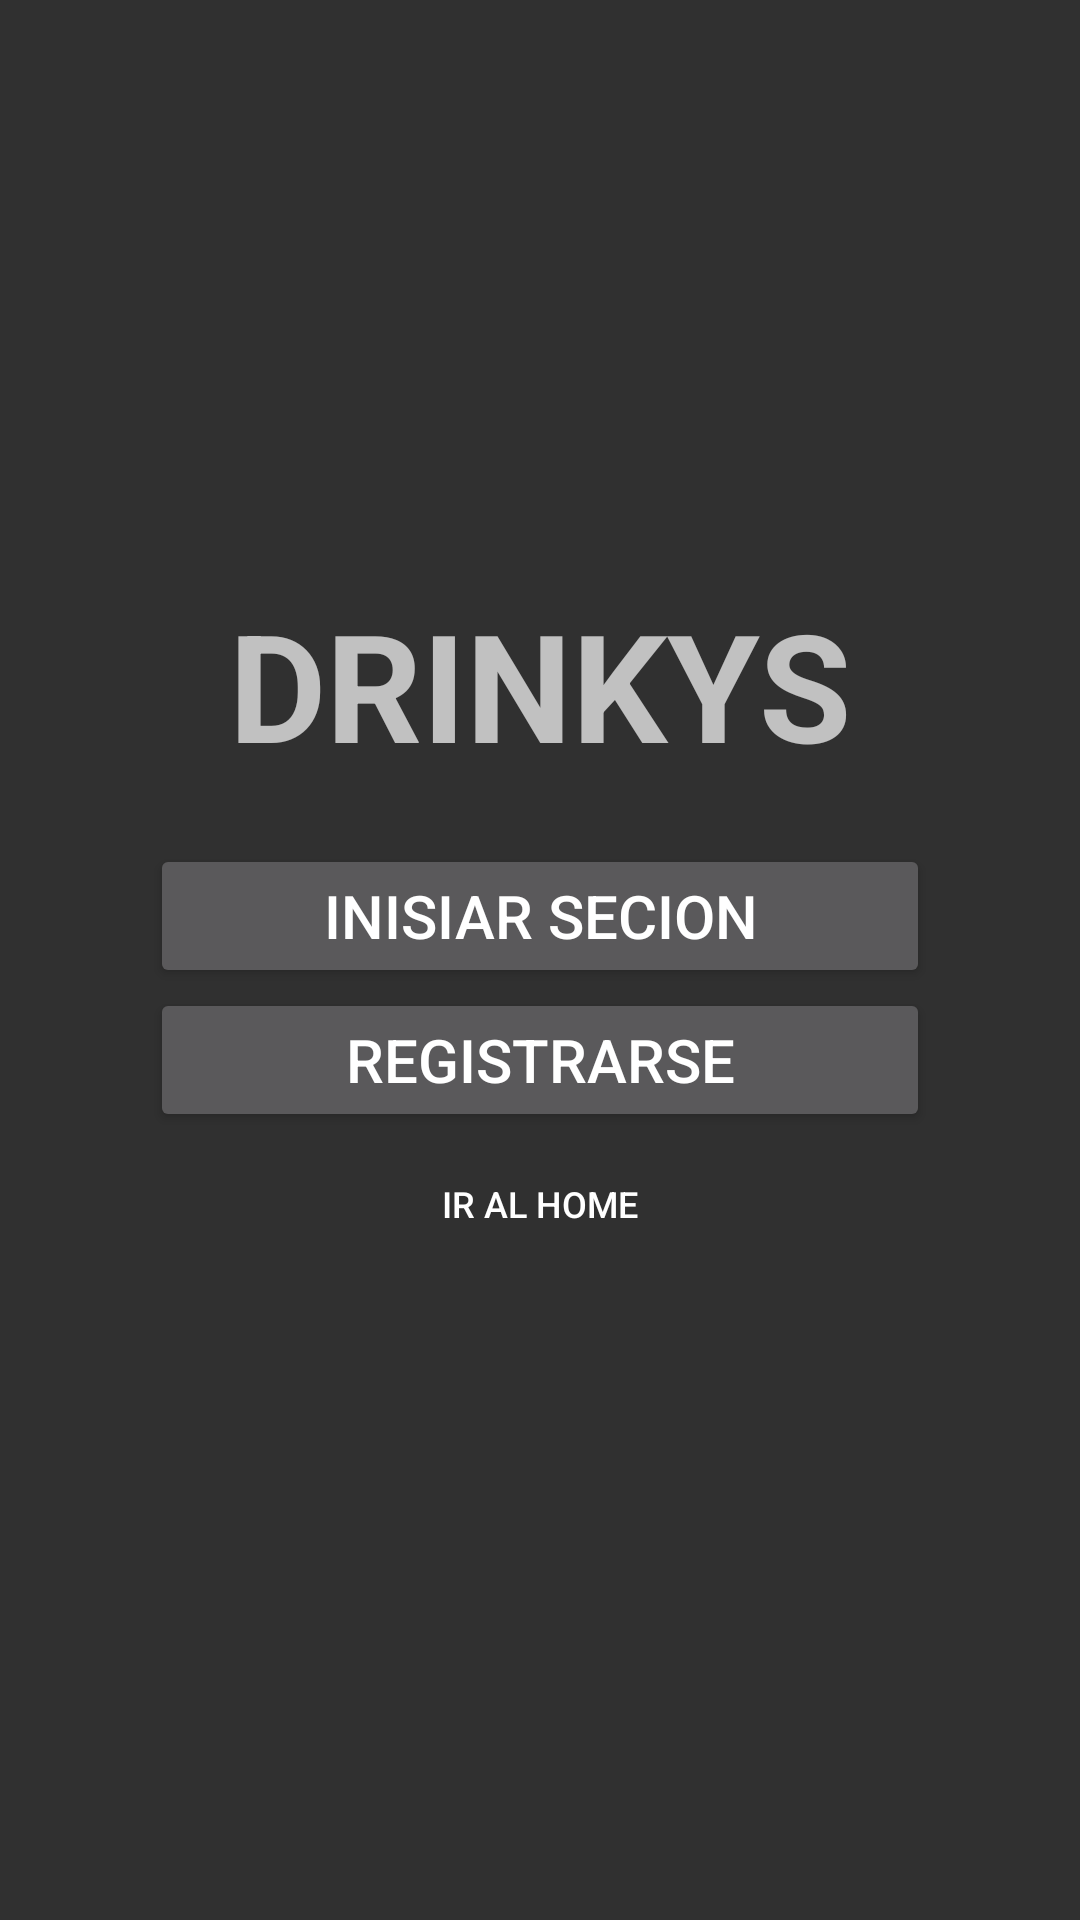

The Android layout XML behind this screen, and the referenced resources:
<!-- AndroidManifest.xml: application theme Theme.AppCompat.NoActionBar -->
<!-- res/layout/fragment_home_login.xml -->
<?xml version="1.0" encoding="utf-8"?>
<LinearLayout xmlns:android="http://schemas.android.com/apk/res/android"
    xmlns:tools="http://schemas.android.com/tools"
    android:layout_width="match_parent"
    android:layout_height="match_parent"
    android:orientation="vertical"
    android:gravity="center"
    tools:context=".view.iu.fragments.HomeLoginFragment">

    <TextView
        android:layout_width="wrap_content"
        android:layout_height="wrap_content"
        android:text="DRINKYS"
        android:textSize="50sp"
        android:textStyle="bold"
        />

    <LinearLayout
        android:layout_width="match_parent"
        android:layout_height="wrap_content"
        android:orientation="vertical"
        android:gravity="center"
        android:paddingTop="20dp"
        android:paddingBottom="20dp"
        >

        <Button
            android:id="@+id/btnLogin"
            android:layout_width="match_parent"
            android:layout_height="wrap_content"
            android:text="INISIAR SECION"
            android:textSize="20sp"
            android:layout_marginRight="50dp"
            android:layout_marginLeft="50dp"
            />

        <Button
            android:id="@+id/btnRegister"
            android:layout_width="match_parent"
            android:layout_height="wrap_content"
            android:text="REGISTRARSE"
            android:textSize="20sp"
            android:layout_marginRight="50dp"
            android:layout_marginLeft="50dp"
            />

        <Button
            android:id="@+id/btnIrHome"
            android:layout_width="match_parent"
            android:layout_height="wrap_content"
            android:text="Ir al home"
            android:textSize="12sp"
            android:layout_marginRight="50dp"
            android:layout_marginLeft="50dp"
            android:background="@android:color/transparent"
            />

    </LinearLayout>

</LinearLayout>
<!-- resources referenced by this layout -->
<resources>

</resources>
